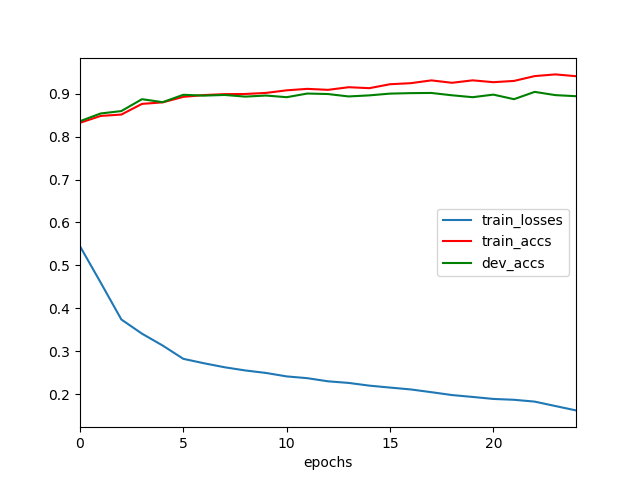

Values plotted in this chart, from the file beside it:
	epochs	train_losses	train_accs	dev_accs
0	0	0.5445	0.8324	0.8361
1	1	0.46	0.8483	0.8541
2	2	0.374	0.8515	0.8597
3	3	0.3409	0.8764	0.8874
4	4	0.3133	0.88	0.8804
5	5	0.2823	0.8928	0.8976
6	6	0.2719	0.897	0.8957
7	7	0.2626	0.8991	0.8972
8	8	0.2551	0.8995	0.8934
9	9	0.2493	0.902	0.8959
10	10	0.2413	0.908	0.892
11	11	0.2372	0.9114	0.9005
12	12	0.2299	0.9091	0.8994
13	13	0.2261	0.9153	0.8937
14	14	0.2198	0.913	0.8963
15	15	0.2152	0.9222	0.9003
16	16	0.2109	0.9246	0.9015
17	17	0.2045	0.9312	0.9019
18	18	0.1978	0.9256	0.8965
19	19	0.1934	0.9313	0.892
20	20	0.1888	0.927	0.898
21	21	0.1868	0.9299	0.8874
22	22	0.1825	0.9412	0.9044
23	23	0.1723	0.9451	0.8968
24	24	0.1621	0.9409	0.8943
